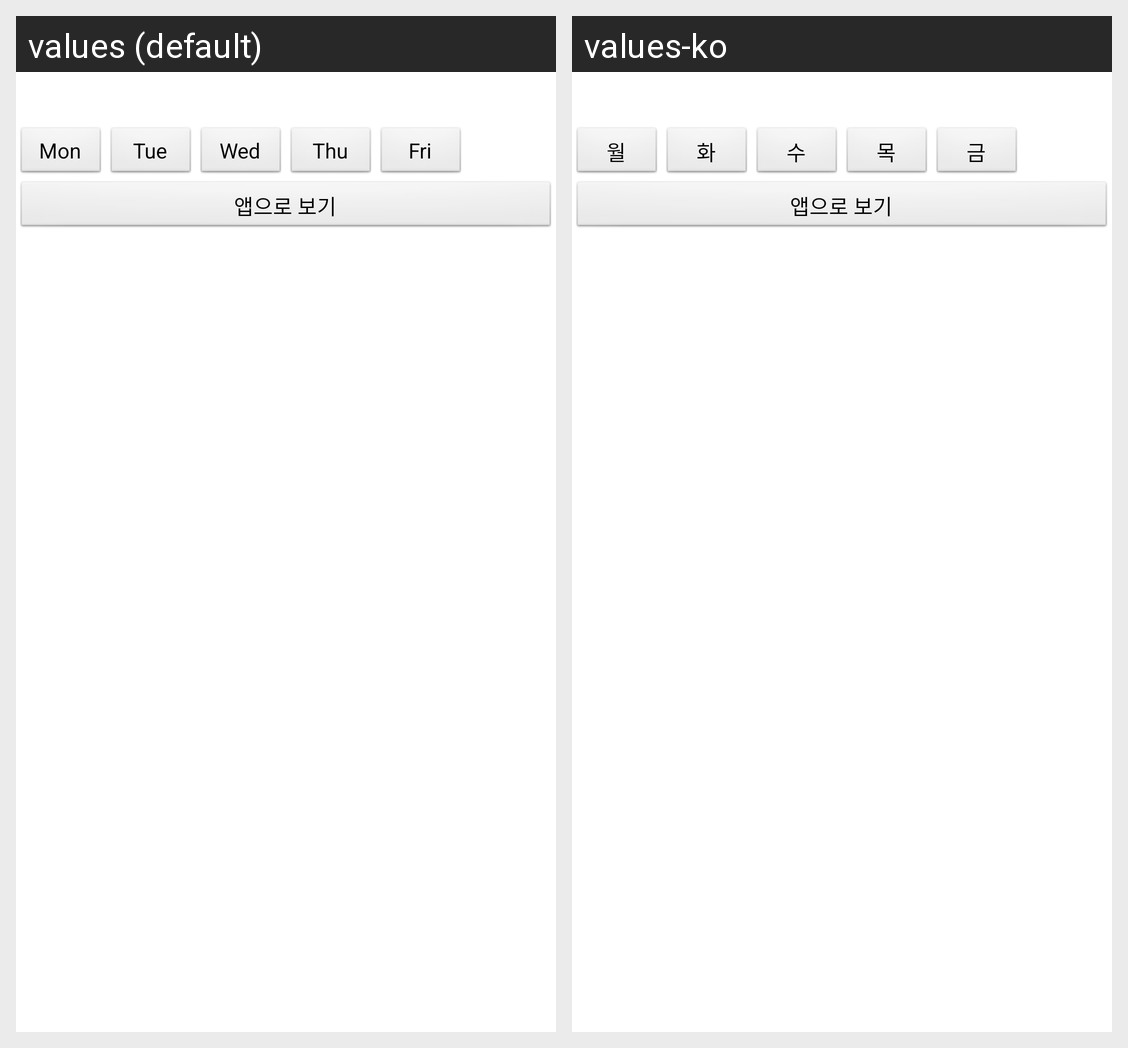

Locale-by-locale string values for the Android screen shown in this grid:
Android screen res/layout/food_widget.xml rendered under 2 locales, left to right: values (default), values-ko. Device: Nexus 5 (rendered at 1080×1920; each locale shown at half size, 540×960, under a caption strip naming it); theme Theme.sdfActionBar.
Strings drawn on this screen, with the default value and each locale's value (text and hints the layout hard-codes, and strings that could not be matched under every locale, appear in the picture but are not listed):

mon
  values: Mon
  values-ko: 월

tue
  values: Tue
  values-ko: 화

wed
  values: Wed
  values-ko: 수

thu
  values: Thu
  values-ko: 목

fri
  values: Fri
  values-ko: 금
